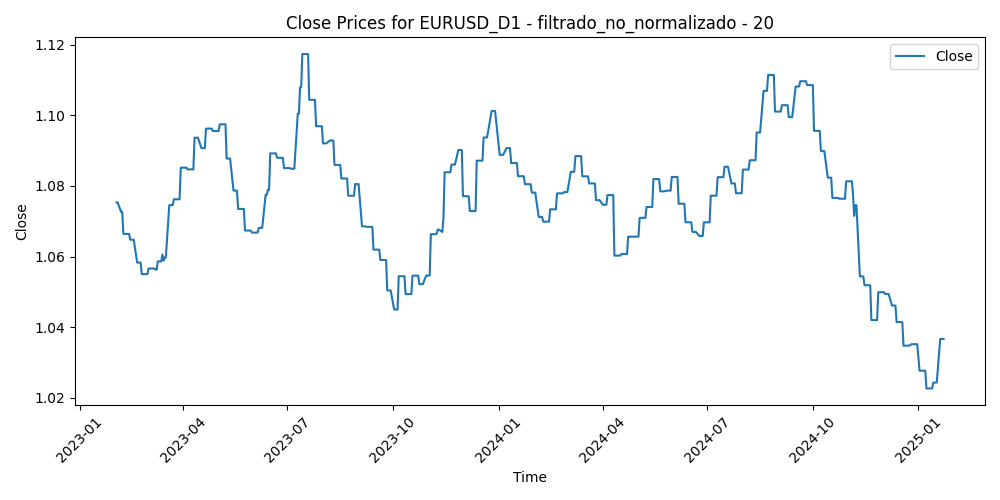

Values plotted in this chart, from the file beside it:
Time, Close, Volume, diferencia_media_20
2023-02-02, 1.075, 81138, -0.007614
2023-02-03, 1.075, 74526, 0.004817
2023-02-06, 1.073, 65147, 0.01161
2023-02-07, 1.073, 78294, 0.01137
2023-02-08, 1.066, 59117, 0.01253
2023-02-09, 1.066, 63139, 0.009516
2023-02-10, 1.066, 66664, 0.01488
2023-02-13, 1.066, 56882, 0.009591
2023-02-14, 1.065, 82082, 0.008259
2023-02-15, 1.065, 68449, 0.01262
2023-02-16, 1.065, 72882, 0.01324
2023-02-17, 1.065, 66016, 0.01034
2023-02-20, 1.058, 41959, 0.01029
2023-02-21, 1.058, 67255, 0.01295
2023-02-22, 1.058, 72358, 0.01552
2023-02-23, 1.058, 65340, 0.0151
2023-02-24, 1.055, 72777, 0.01833
2023-02-27, 1.055, 62245, 0.01082
2023-02-28, 1.055, 62382, 0.01272
2023-03-01, 1.055, 77342, 0.00176
2023-03-02, 1.057, 71400, 0.007381
2023-03-03, 1.057, 61668, 0.002881
2023-03-06, 1.057, 58494, -0.002203
2023-03-07, 1.057, 73126, 0.01025
2023-03-08, 1.056, 60466, 0.009953
2023-03-09, 1.056, 59065, 0.005321
2023-03-10, 1.059, 94792, -0.000587
2023-03-13, 1.059, 123346, -0.009765
2023-03-14, 1.061, 96044, -0.009939
2023-03-15, 1.059, 103037, 0.005246
2023-03-16, 1.06, 99399, 0.001151
2023-03-17, 1.06, 76784, -0.004084
2023-03-20, 1.075, 82740, -0.00979
2023-03-21, 1.075, 58897, -0.01378
2023-03-22, 1.075, 67622, -0.02106
2023-03-23, 1.075, 74525, -0.01763
2023-03-24, 1.076, 77802, -0.009164
2023-03-27, 1.076, 57844, -0.01221
2023-03-28, 1.076, 52916, -0.01559
2023-03-29, 1.076, 53939, -0.01456
2023-03-30, 1.085, 53925, -0.01913
2023-03-31, 1.085, 58264, -0.01168
2023-04-03, 1.085, 60678, -0.01671
2023-04-04, 1.085, 57830, -0.01999
2023-04-05, 1.085, 54292, -0.01331
2023-04-06, 1.085, 46405, -0.01294
2023-04-07, 1.085, 18148, -0.009458
2023-04-10, 1.085, 40572, -0.005004
2023-04-11, 1.094, 48294, -0.009364
2023-04-12, 1.094, 51185, -0.01513
2023-04-13, 1.094, 50302, -0.01851
2023-04-14, 1.094, 52522, -0.01158
2023-04-17, 1.091, 49987, -0.003893
2023-04-18, 1.091, 45953, -0.007484
2023-04-19, 1.091, 49787, -0.00522
2023-04-20, 1.091, 49880, -0.00599
2023-04-21, 1.096, 49021, -0.006717
2023-04-24, 1.096, 53892, -0.01117
2023-04-25, 1.096, 49876, -0.003289
2023-04-26, 1.096, 59637, -0.008827
... 452 more rows
